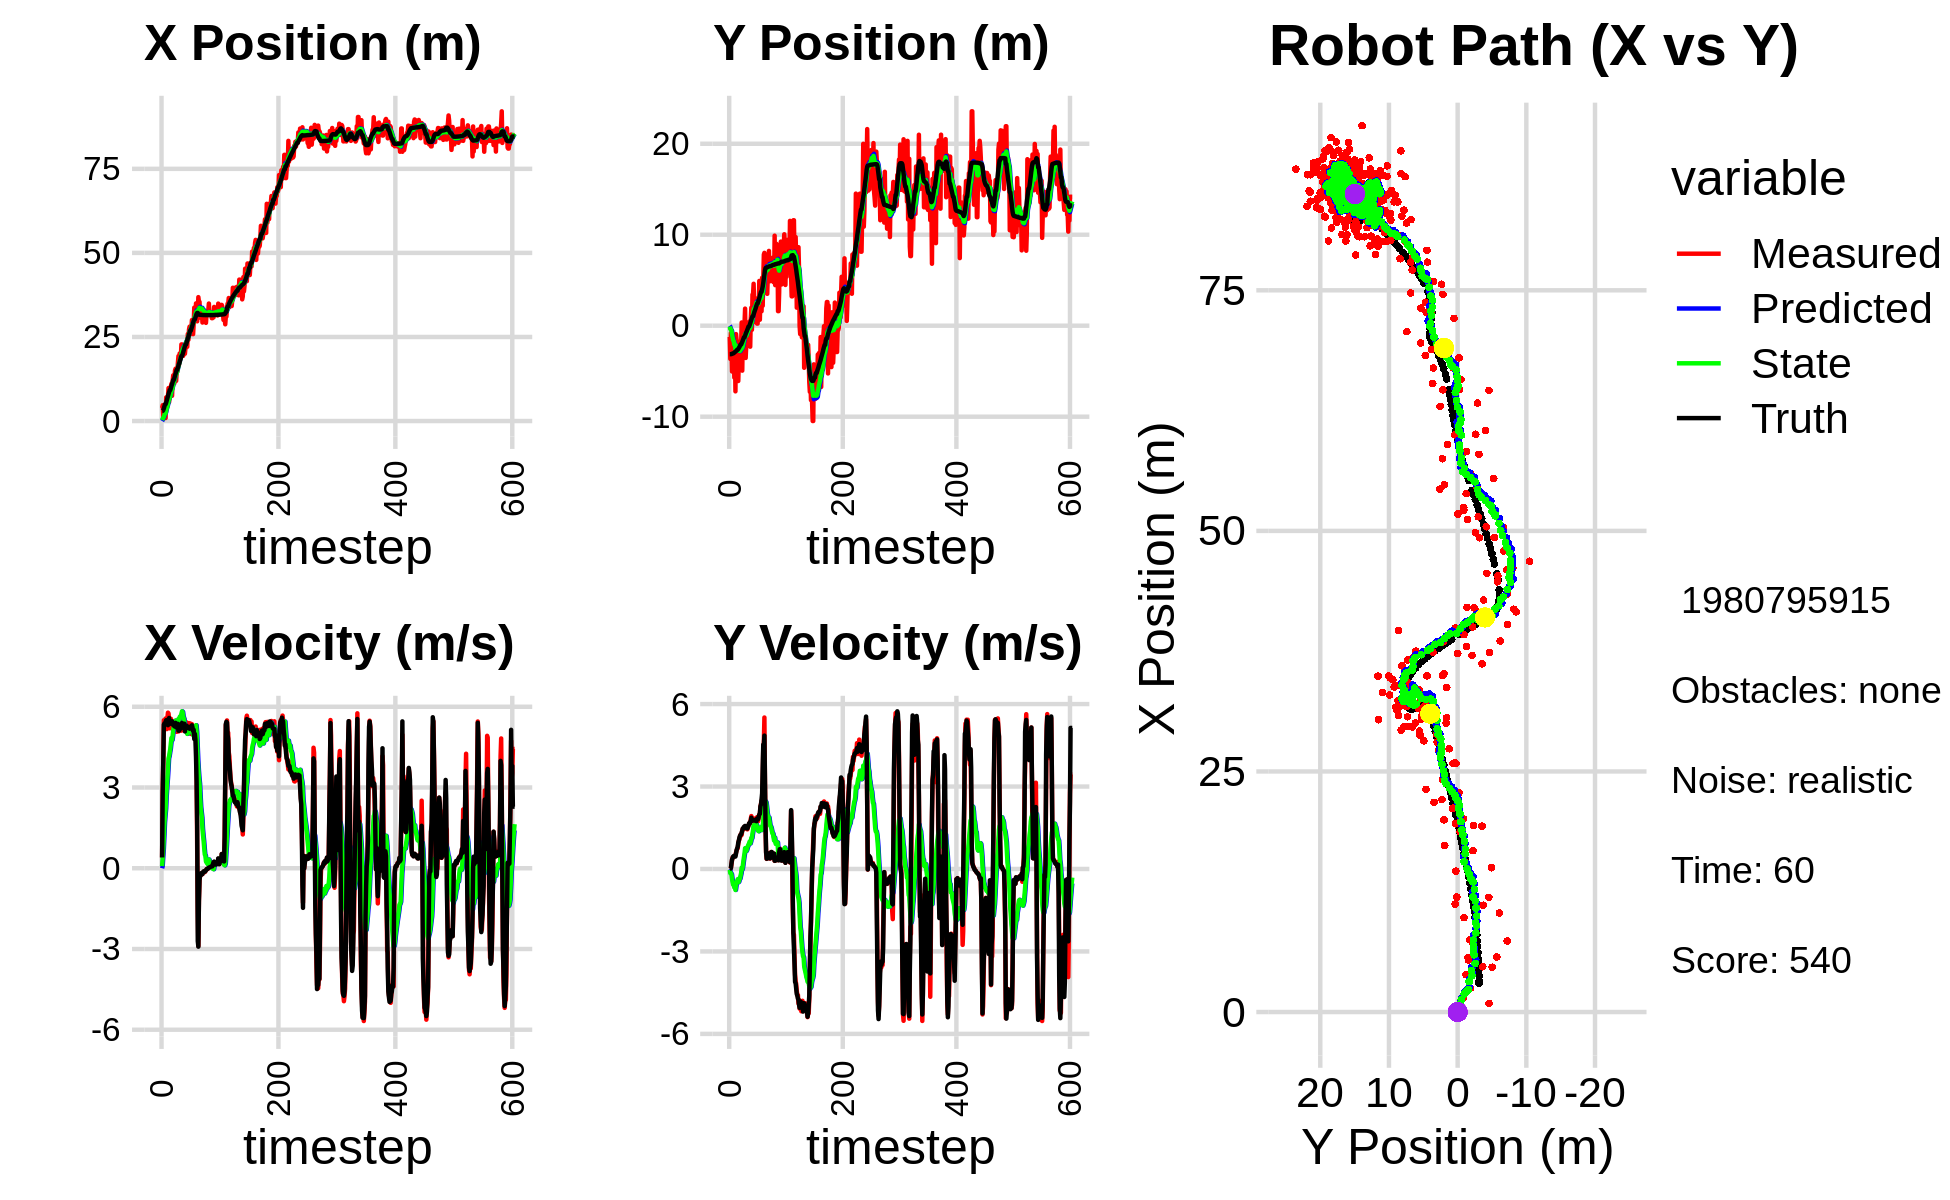

The file beside this chart, header and first rows:
0.000000000000000000e+00, 0.000000000000000000e+00, 0.000000000000000000e+00, -0.000000000000000000e+00, 0.000000000000000000e+00, 0.000000000000000000e+00, 0.000000000000000000e+00, 0.000000000000000000e+00, 0.000000000000000000e+00, 0.000000000000000000e+00, 0.000000000000000000e+00, 0.000000000000000000e+00, 2.993449926464135213e+00, -3.129166125874371929e+00, 0.000000000000000000e+00, 0.000000000000000000e+00, 0.000000000000000000e+00, 4.987554857507348061e-04
3.874164760477173175e+00, -1.237358450966400181e+00, 4.049999903407822122e-01, 9.375266165332236121e-05, 0.000000000000000000e+00, 0.000000000000000000e+00, 0.000000000000000000e+00, 0.000000000000000000e+00, 2.882067110557138268e-01, -8.596020530557066386e-02, 7.923816905152608614e-02, -3.034520142503011747e-02, 2.993449926464135213e+00, -3.129166125874371929e+00, 4.000000000000000222e-01, 0.000000000000000000e+00, 4.000000059604644775e-01, -2.314880548510700464e-04
4.704034567122346466e+00, -3.649973454479631396e+00, 2.855999934327981826e+00, -2.646976653168823601e-04, 2.961305279608664187e-01, -8.899472544807367214e-02, 7.923816905152608614e-02, -3.034520142503011747e-02, 6.959217601382305940e-01, -3.607944652141441000e-01, 4.024281743537346245e-01, -1.536297710558732210e-01, 3.027324438668500317e+00, -3.129162194625739080e+00, 2.799999999999999822e+00, 7.000000000000000146e-03, 2.799999952316284180e+00, 9.268125722883269191e-05
1.485965848257387201e+00, -8.049211155931381700e-01, 3.958925552645372381e+00, 2.429700701649210523e-02, 7.361645775736040953e-01, -3.761574423197314165e-01, 4.024281743537346245e-01, -1.536297710558732210e-01, 9.096916237427764562e-01, -4.037420784028168397e-01, 7.220965844703950420e-01, -1.537725345972829061e-01, 3.243781805617184766e+00, -3.128688062489365151e+00, 4.000000000000000000e+00, 3.500000000000000333e-02, 4.000000000000000000e+00, -6.137195974588394165e-03
2.481312632732821655e+00, -1.858566215326030058e+00, 5.499285967093332950e+00, 1.727896322325876421e-01, 9.819012821898159826e-01, -4.191193318625451303e-01, 7.220965844703950420e-01, -1.537725345972829061e-01, 1.292892622759321153e+00, -5.306297062222398164e-01, 1.191940929444849528e+00, -1.903457789733895289e-01, 3.762229681155424110e+00, -3.120164922643705374e+00, 5.336000000000000298e+00, 1.930000000000000049e-01, 5.339000225067138672e+00, -3.141004219651222229e-02
4.657399893093945309e+00, -5.032819302513620308e+00, 5.327673480149766938e+00, 3.153777874275204285e-01, 1.412086715703806172e+00, -5.496642841195787943e-01, 1.191940929444849528e+00, -1.903457789733895289e-01, 1.877502986501297766e+00, -9.387253922087013258e-01, 1.698048009285043847e+00, -3.621880222962307050e-01, 4.385169744399093794e+00, -3.093380482004020937e+00, 5.381000000000000227e+00, 3.420000000000000262e-01, 5.392000198364257812e+00, -5.912715569138526917e-02
8.960540292890509795e-01, -4.580110887301216849e+00, 5.464767002402511231e+00, 4.215234560718068568e-01, 2.047307787429802239e+00, -9.749441944383243630e-01, 1.698048009285043847e+00, -3.621880222962307050e-01, 2.118406604467278687e+00, -1.279587710250941868e+00, 1.972623208846997045e+00, -4.789463762503112232e-01, 5.005161047228917859e+00, -3.051123359753550979e+00, 5.378000000000000114e+00, 3.930000000000000160e-01, 5.392000198364257812e+00, -7.698231935501098633e-02
8.960540292890509795e-01, -4.580110887301216849e+00, 5.564470739750478678e+00, 4.292140792825886453e-01, 2.315668925351978213e+00, -1.327482347875972968e+00, 1.972623208846997045e+00, -4.789463762503112232e-01, 2.358771527414345037e+00, -1.599403026738565492e+00, 2.215022797167691238e+00, -5.753196054879585741e-01, 5.005161047228917859e+00, -3.051123359753550979e+00, 5.442999999999999616e+00, 4.520000000000000129e-01, 5.461999893188476562e+00, -7.698231935501098633e-02
7.044461488967359131e+00, -2.272803136380142419e+00, 5.189361126338806862e+00, 4.402238154282764881e-01, 2.580273807131113983e+00, -1.656934987287361327e+00, 2.215022797167691238e+00, -5.753196054879585741e-01, 3.151580839403254952e+00, -1.668352330722359111e+00, 2.702902170694210238e+00, -5.407316734755057697e-01, 5.524726629191643035e+00, -3.009351262743797051e+00, 5.501000000000000334e+00, 4.739999999999999769e-01, 5.521999835968017578e+00, -8.462936431169509888e-02
5.714651495132854642e+00, -5.698787273876966708e+00, 5.169925431225401269e+00, 4.445147709496564126e-01, 3.421871056472675754e+00, -1.722425498069909633e+00, 2.702902170694210238e+00, -5.407316734755057697e-01, 3.766729867855423741e+00, -2.071975110268863496e+00, 3.035125307013332385e+00, -6.729319289317335917e-01, 6.161834478669113047e+00, -2.954789937876481698e+00, 5.501999999999999780e+00, 4.719999999999999751e-01, 5.521999835968017578e+00, -8.576994389295578003e-02
5.391603588969952732e+00, -1.586545453802469030e+00, 5.577803332045464302e+00, 4.750942477488819815e-01, 4.070242398556756847e+00, -2.139268303162036755e+00, 3.035125307013332385e+00, -6.729319289317335917e-01, 4.328101266356020993e+00, -2.029340240612406365e+00, 3.322022158385730783e+00, -5.804912186728168333e-01, 6.793998479695069648e+00, -2.900554524908246723e+00, 5.508000000000000007e+00, 4.650000000000000244e-01, 5.527999877929687500e+00, -8.497077971696853638e-02
7.381789173757233868e+00, -7.214533226345355210e+00, 5.780252566792574598e+00, 5.018812561521063254e-01, 4.660303482194594338e+00, -2.087389362479687982e+00, 3.322022158385730783e+00, -5.804912186728168333e-01, 5.050808369239321749e+00, -2.554461537330015908e+00, 3.674814228765810320e+00, -7.635193804238594728e-01, 7.415229559057675779e+00, -2.847948925064359482e+00, 5.315000000000000391e+00, 4.530000000000000138e-01, 5.334000110626220703e+00, -8.660966157913208008e-02
9.804778218196275930e+00, -9.196894628047379561e-01, 5.750244188100220200e+00, 5.955286433235037480e-01, 5.418289792115903225e+00, -2.630813475372401733e+00, 3.674814228765810320e+00, -7.635193804238594728e-01, 5.952262846850962852e+00, -2.394916640178474943e+00, 4.082936106972943513e+00, -6.102379625623337578e-01, 8.042888402832861772e+00, -2.789540932935013817e+00, 5.538000000000000256e+00, 5.550000000000000488e-01, 5.565999984741210938e+00, -1.031978875398635864e-01
5.649447679504598696e+00, -1.524768994962773627e+00, 5.523363285451524440e+00, 6.712342811749867355e-01, 6.360556457548256937e+00, -2.455940436434708385e+00, 4.082936106972943513e+00, -6.102379625623337578e-01, 6.365594929017044379e+00, -2.303147920719533559e+00, 4.166050758214971061e+00, -4.999444439315093858e-01, 8.577405690979167829e+00, -2.730189250912088639e+00, 5.583999999999999631e+00, 6.790000000000000480e-01, 5.625000000000000000e+00, -1.209333539009094238e-01
7.934218645106084544e+00, -2.323616431058184606e+00, 5.197037061181671191e+00, 7.223690652955113700e-01, 6.782200004838541574e+00, -2.353142365112684598e+00, 4.166050758214971061e+00, -4.999444439315093858e-01, 6.948020047484599893e+00, -2.295129648408466672e+00, 4.313594911665406428e+00, -4.361913647715903730e-01, 9.204913854624551917e+00, -2.649038837923143319e+00, 5.394999999999999574e+00, 7.479999999999999982e-01, 5.447000026702880859e+00, -1.381114274263381958e-01
7.934218645106084544e+00, -2.323616431058184606e+00, 5.437722716602598538e+00, 7.558234874767764122e-01, 7.379379538651140713e+00, -2.338748784885625653e+00, 4.313594911665406428e+00, -4.361913647715903730e-01, 7.491688545849429559e+00, -2.284097415696232147e+00, 4.436881108986338695e+00, -3.757920926010810403e-01, 9.204913854624551917e+00, -2.649038837923143319e+00, 5.386999999999999567e+00, 8.060000000000000497e-01, 5.447000026702880859e+00, -1.381114274263381958e-01
1.027989041855920149e+01, -6.076480315686259459e+00, 5.554054937457433283e+00, 9.093158440418289690e-01, 7.935376656748063695e+00, -2.321676624956340085e+00, 4.436881108986338695e+00, -3.757920926010810403e-01, 8.222561858721123329e+00, -2.646569305285368490e+00, 4.654605625915372080e+00, -4.838392937755461309e-01, 9.823520422323106516e+00, -2.557471202250715780e+00, 5.368000000000000327e+00, 9.619999999999999662e-01, 5.453999996185302734e+00, -1.622813344001770020e-01
1.109628254173054884e+01, -3.726021514361153919e+00, 5.352413892106664406e+00, 1.032021732572570016e+00, 8.688022421312661336e+00, -2.694953234662923247e+00, 4.654605625915372080e+00, -4.838392937755461309e-01, 8.959921505254307306e+00, -2.733328174428018897e+00, 4.840697447136443010e+00, -4.568859126643494140e-01, 1.044096541431944125e+01, -2.448460923078551676e+00, 5.376000000000000334e+00, 1.036999999999999922e+00, 5.474999904632568359e+00, -1.904767453670501709e-01
7.504451752218031402e+00, -1.761104987058353721e+00, 5.205018114652042449e+00, 1.075644938814654950e+00, 9.443991249967950807e+00, -2.779016765694453994e+00, 4.840697447136443010e+00, -4.568859126643494140e-01, 9.272681525831144356e+00, -2.608849993087102970e+00, 4.767774284833041776e+00, -3.371030020084569978e-01, 1.095686316519551795e+01, -2.345794724209103954e+00, 5.461999999999999744e+00, 1.141000000000000014e+00, 5.579999923706054688e+00, -2.037866860628128052e-01
1.191364929126318550e+01, -4.532727705401206286e+00, 5.356836719699677118e+00, 1.178781923482979499e+00, 9.749458954314448533e+00, -2.642560293287948614e+00, 4.767774284833041776e+00, -3.371030020084569978e-01, 9.991941052327840467e+00, -2.769031542041384686e+00, 4.931691889260953587e+00, -3.498596644268749944e-01, 1.158171248483571958e+01, -2.213201747603622316e+00, 5.405000000000000249e+00, 1.205000000000000071e+00, 5.537000179290771484e+00, -2.165997773408889771e-01
1.359339058421370794e+01, -2.120448881877214031e+00, 5.372193125426780291e+00, 1.251317206225228684e+00, 1.048511024125393654e+01, -2.804017508484072163e+00, 4.931691889260953587e+00, -3.498596644268749944e-01, 1.081253290610702145e+01, -2.665616052500081601e+00, 5.133439495246332918e+00, -2.433588938864253426e-01, 1.220757269847172743e+01, -2.071389840259258541e+00, 5.318999999999999950e+00, 1.239000000000000101e+00, 5.461999893188476562e+00, -2.288444936275482178e-01
1.359339058421370794e+01, -2.120448881877214031e+00, 5.207599414462420917e+00, 1.212979242984228545e+00, 1.132587685563165536e+01, -2.689951941888724107e+00, 5.133439495246332918e+00, -2.433588938864253426e-01, 1.155203708978877586e+01, -2.569653656854242296e+00, 5.260113790126730748e+00, -1.493255847994159335e-01, 1.220757269847172743e+01, -2.071389840259258541e+00, 5.314000000000000057e+00, 1.260000000000000009e+00, 5.461999893188476562e+00, -2.288444936275482178e-01
1.120675015469084457e+01, 3.542212979808213591e-01, 5.158070931074602683e+00, 1.244163469717243675e+00, 1.207804846880144822e+01, -2.584586215334184089e+00, 5.260113790126730748e+00, -1.493255847994159335e-01, 1.198735645035647757e+01, -2.226608335146419648e+00, 5.205356319014452282e+00, 4.708324479663783535e-02, 1.282133078629651024e+01, -1.927002237818236763e+00, 5.272999999999999687e+00, 1.328999999999999959e+00, 5.438000202178955078e+00, -2.366860508918762207e-01
1.499736022986631312e+01, -4.938877271602523322e+00, 5.471184172107233401e+00, 1.410193189791835833e+00, 1.250789208225792315e+01, -2.221900010666755687e+00, 5.205356319014452282e+00, 4.708324479663783535e-02, 1.276570383567021949e+01, -2.439675069267736696e+00, 5.359661464772512929e+00, -1.031007310999479398e-02, 1.342947363889168955e+01, -1.776171611317763466e+00, 5.347999999999999865e+00, 1.391999999999999904e+00, 5.526000022888183594e+00, -2.522585988044738770e-01
1.555778765704671862e+01, -1.083310709533914951e+00, 5.429552414140665029e+00, 1.469893051245320326e+00, 1.330166998214747132e+01, -2.440706076578736283e+00, 5.359661464772512929e+00, -1.031007310999479398e-02, 1.352652939360409690e+01, -2.240021201835843190e+00, 5.485337777094862588e+00, 1.188604072896854713e-01, 1.404477095659452424e+01, -1.613930747880737204e+00, 5.400999999999999801e+00, 1.475000000000000089e+00, 5.598999977111816406e+00, -2.643835842609405518e-01
1.194183778774002747e+01, 1.252591145247053672e-01, 5.142220084109233369e+00, 1.447251425321832041e+00, 1.407506317131358387e+01, -2.228135161106874484e+00, 5.485337777094862588e+00, 1.188604072896854713e-01, 1.384820634629277869e+01, -1.932963946357615814e+00, 5.343589513662751145e+00, 2.849342382138255747e-01, 1.465898489942569505e+01, -1.444392727388434938e+00, 5.233999999999999986e+00, 1.477000000000000091e+00, 5.438000202178955078e+00, -2.743480205535888672e-01
1.463572037266583514e+01, 2.580483688762771344e-01, 5.068532834980347346e+00, 1.454132527137297348e+00, 1.438256529765905434e+01, -1.904470522536233279e+00, 5.343589513662751145e+00, 2.849342382138255747e-01, 1.439325665798683396e+01, -1.635544121848655719e+00, 5.334281980602313844e+00, 4.349220121113367421e-01, 1.525706267345748834e+01, -1.275072620743981089e+00, 5.299999999999999822e+00, 1.534000000000000030e+00, 5.517000198364257812e+00, -2.793901562690734863e-01
1.463572037266583514e+01, 2.580483688762771344e-01, 5.207043947432386410e+00, 1.525834398884001519e+00, 1.492668485604706596e+01, -1.592051920637522100e+00, 5.334281980602313844e+00, 4.349220121113367421e-01, 1.489160793746160039e+01, -1.358235035471710539e+00, 5.308294123545635124e+00, 5.672667390363456130e-01, 1.525706267345748834e+01, -1.275072620743981089e+00, 5.294999999999999929e+00, 1.550000000000000044e+00, 5.517000198364257812e+00, -2.850526273250579834e-01
1.731579566015141225e+01, 1.877579404300795840e+00, 5.303008541389717223e+00, 1.553955167599086806e+00, 1.542243734981616399e+01, -1.301508361568076033e+00, 5.308294123545635124e+00, 5.672667390363456130e-01, 1.560786627045359154e+01, -9.373515895432179557e-01, 5.408457031655572678e+00, 7.534917095479495286e-01, 1.586321616191123951e+01, -1.098673151841778717e+00, 5.363999999999999879e+00, 1.566000000000000059e+00, 5.587999820709228516e+00, -2.850526273250579834e-01
1.931892418911350617e+01, -3.545408295591289338e+00, 5.081762150209679696e+00, 1.476805847329987209e+00, 1.614871197361915023e+01, -8.620024185884229695e-01, 5.408457031655572678e+00, 7.534917095479495286e-01, 1.644285943040361886e+01, -1.103685572730847220e+00, 5.549868606223527401e+00, 6.681189753615939253e-01, 1.647325301164672240e+01, -9.202728727832920619e-01, 5.110000000000000320e+00, 1.487999999999999989e+00, 5.322000026702880859e+00, -2.828190922737121582e-01
1.676935905219386669e+01, -2.221844838411515699e+00, 5.194798674773635661e+00, 1.514260642324680717e+00, 1.699784629102597222e+01, -1.036873675194687872e+00, 5.549868606223527401e+00, 6.681189753615939253e-01, 1.695719003192626317e+01, -1.121402971956801942e+00, 5.508351908220165072e+00, 6.546780547923953808e-01, 1.705928587912199745e+01, -7.497058382561663237e-01, 5.107999999999999652e+00, 1.485999999999999988e+00, 5.320000171661376953e+00, -2.836363911628723145e-01
2.008301234251780443e+01, -8.358903393458283482e-01, 5.177997883209516594e+00, 1.485970331355183305e+00, 1.750802522274828021e+01, -1.055935166477562470e+00, 5.508351908220165072e+00, 6.546780547923953808e-01, 1.774360712363852599e+01, -9.986118492725390983e-01, 5.617832852881877947e+00, 7.026378864749697195e-01, 1.754859137532928059e+01, -6.078961359307851753e-01, 5.136999999999999567e+00, 1.479000000000000092e+00, 5.344999790191650391e+00, -2.794674038887023926e-01
1.956111586088233523e+01, 3.234247101333653229e-01, 5.170866655254105382e+00, 1.441375163244440927e+00, 1.830539040892671210e+01, -9.283480606250421596e-01, 5.617832852881877947e+00, 7.026378864749697195e-01, 1.840558614713681607e+01, -7.703125336007838886e-01, 5.647571409310033985e+00, 7.918955733397472496e-01, 1.813323760075895308e+01, -4.427288046854027659e-01, 5.272000000000000242e+00, 1.471999999999999975e+00, 5.473999977111816406e+00, -2.718484997749328613e-01
1.872939726255474824e+01, -3.747393205356778778e-01, 5.252247611190201226e+00, 1.531580281770483554e+00, 1.897034328806782000e+01, -6.911229762668091858e-01, 5.647571409310033985e+00, 7.918955733397472496e-01, 1.892639761540847232e+01, -6.279221403968384685e-01, 5.602062795410684970e+00, 8.398543084368038647e-01, 1.872790312777162924e+01, -2.752893437208372429e-01, 5.259999999999999787e+00, 1.512999999999999901e+00, 5.473999977111816406e+00, -2.837370336055755615e-01
2.278009223943933392e+01, -1.888588756104796484e-01, 5.112789206366612937e+00, 1.568595251072465668e+00, 1.948660389494953904e+01, -5.439367095531580931e-01, 5.602062795410684970e+00, 8.398543084368038647e-01, 1.978449295301880895e+01, -4.772854109901925601e-01, 5.736568578653674422e+00, 8.890030120484042619e-01, 1.932780241964448464e+01, -9.476165613625339712e-02, 5.213000000000000078e+00, 1.598000000000000087e+00, 5.453000068664550781e+00, -2.976820766925811768e-01
2.278009223943933392e+01, -1.888588756104796484e-01, 5.325446079158510315e+00, 1.639148667922514013e+00, 2.035814981088417497e+01, -3.883851097853521228e-01, 5.736568578653674422e+00, 8.890030120484042619e-01, 2.057457241089882061e+01, -3.366170430082769394e-01, 5.831233973638489054e+00, 9.322545640853138194e-01, 1.932780241964448464e+01, -9.476165613625339712e-02, 5.397000000000000242e+00, 1.661000000000000032e+00, 5.646999835968017578e+00, -2.985932528972625732e-01
2.126628196227811074e+01, 4.835593534133243443e-01, 5.461162948504281189e+00, 1.680921717972414520e+00, 2.115769580826266960e+01, -2.433915865997455519e-01, 5.831233973638489054e+00, 9.322545640853138194e-01, 2.114933073473686420e+01, -1.382160862464774098e-01, 5.806385457841092723e+00, 9.987096999136497733e-01, 1.984500479711862297e+01, 6.434555181965634363e-02, 5.328000000000000291e+00, 1.645999999999999908e+00, 5.576000213623046875e+00, -2.985932528972625732e-01
1.936912167125649020e+01, -2.306083248495547799e+00, 5.277562126398015252e+00, 1.661754168817512589e+00, 2.172996928052097232e+01, -3.834511625511242972e-02, 5.806385457841092723e+00, 9.987096999136497733e-01, 2.147124164303232874e+01, -2.404129643943588857e-01, 5.637200019707353960e+00, 9.290523827308724281e-01, 2.045866560945133017e+01, 2.540759573010819561e-01, 5.328999999999999737e+00, 1.717999999999999972e+00, 5.598999977111816406e+00, -3.050439655780792236e-01
2.115243864111077698e+01, 7.142723931133114768e-01, 5.481679567303864076e+00, 1.817089767429546532e+00, 2.203496164500306520e+01, -1.475077261212716373e-01, 5.637200019707353960e+00, 9.290523827308724281e-01, 2.194041150298502529e+01, -2.282087187046978605e-02, 5.577444063777738492e+00, 1.007835258624459884e+00, 2.106940054907207127e+01, 4.502396117754113303e-01, 5.211999999999999744e+00, 1.725999999999999979e+00, 5.489999771118164062e+00, -3.200853466987609863e-01
1.997425746972084326e+01, 1.985443664971339839e+00, 5.538950942963853485e+00, 1.925231574941131285e+00, 2.249815590936280074e+01, 7.796265399197620238e-02, 5.577444063777738492e+00, 1.007835258624459884e+00, 2.224863054573683030e+01, 3.098982902381965387e-01, 5.440163181780447665e+00, 1.134103087495596629e+00, 2.167750716241178566e+01, 6.567890182397568832e-01, 5.370000000000000107e+00, 1.864999999999999991e+00, 5.684999942779541016e+00, -3.345177769660949707e-01
2.000077438353642734e+01, -4.520459635850711533e-01, 5.123102766910371919e+00, 1.763106473576339095e+00, 2.279264686391487515e+01, 4.233085989877561905e-01, 5.440163181780447665e+00, 1.134103087495596629e+00, 2.250252475587745593e+01, 3.609807107558778982e-01, 5.265597363487573013e+00, 1.124335363446139935e+00, 2.227781844158990765e+01, 8.647479546204155376e-01, 5.083000000000000185e+00, 1.747000000000000108e+00, 5.375000000000000000e+00, -3.314521312713623047e-01
2.178835487408753835e+01, 3.422138167714389834e+00, 5.216658857891360412e+00, 1.773858191249091831e+00, 2.302908449222621456e+01, 4.734142471004919028e-01, 5.265597363487573013e+00, 1.124335363446139935e+00, 2.290487741827197254e+01, 7.996538606548426742e-01, 5.195627770989792005e+00, 1.284242920895857232e+00, 2.277920508439748559e+01, 1.036274387213323545e+00, 5.277999999999999581e+00, 1.792999999999999927e+00, 5.574999809265136719e+00, -3.277718722820281982e-01
2.178835487408753835e+01, 3.422138167714389834e+00, 5.192989717504934433e+00, 1.765809802481869140e+00, 2.342444019537095201e+01, 9.280781527444283974e-01, 5.195627770989792005e+00, 1.284242920895857232e+00, 2.326383511438136509e+01, 1.201163282335762750e+00, 5.108483400309934197e+00, 1.416378625089009802e+00, 2.277920508439748559e+01, 1.036274387213323545e+00, 5.278999999999999915e+00, 1.790000000000000036e+00, 5.573999881744384766e+00, -3.277718722820281982e-01
2.314428217715678926e+01, 4.609819127469243938e+00, 5.419053681295914693e+00, 1.840268123631043418e+00, 2.377468345441235797e+01, 1.342801144844663730e+00, 5.108483400309934197e+00, 1.416378625089009802e+00, 2.372881065800097034e+01, 1.691826748323465690e+00, 5.100685016297471286e+00, 1.579968690760351624e+00, 2.338584876098706289e+01, 1.242222263463892640e+00, 5.293000000000000149e+00, 1.780999999999999917e+00, 5.585000038146972656e+00, -3.273728787899017334e-01
2.207807469399454448e+01, 2.293895794128504306e+00, 5.173177764331416739e+00, 1.721202300038842559e+00, 2.423887915963071649e+01, 1.849823617399500852e+00, 5.100685016297471286e+00, 1.579968690760351624e+00, 2.403066929827077658e+01, 1.900776303039713344e+00, 4.991878016084996261e+00, 1.606039783333587767e+00, 2.399404311209394081e+01, 1.447679950019073791e+00, 5.237000000000000099e+00, 1.766000000000000014e+00, 5.526999950408935547e+00, -3.211954236030578613e-01
2.589596450311349329e+01, 4.123403562759090923e-01, 5.041903712357169276e+00, 1.713134531784571202e+00, 2.452985709987927621e+01, 2.061380281373072165e+00, 4.991878016084996261e+00, 1.606039783333587767e+00, 2.466641725157792564e+01, 1.898692892069231641e+00, 5.068598955951902241e+00, 1.538196764124379223e+00, 2.457679247882933993e+01, 1.643073511965800204e+00, 5.232999999999999652e+00, 1.778999999999999915e+00, 5.526999950408935547e+00, -3.275406658649444580e-01
2.415327489423123453e+01, 2.189646466682741988e+00, 5.189654035218650208e+00, 1.760082726403561670e+00, 2.517327714717311693e+01, 2.052512568481669408e+00, 5.068598955951902241e+00, 1.538196764124379223e+00, 2.507945400301814232e+01, 2.075733071899552140e+00, 5.024421237968961229e+00, 1.554424470533572800e+00, 2.507723402998110274e+01, 1.813157988958313149e+00, 5.208999999999999631e+00, 1.758000000000000007e+00, 5.497000217437744141e+00, -3.269783854484558105e-01
2.723372578658901588e+01, 2.731120480636778591e+00, 5.391829648493853711e+00, 1.802053659308189504e+00, 2.558189612681503888e+01, 2.231175518952909442e+00, 5.024421237968961229e+00, 1.554424470533572800e+00, 2.576278817692882939e+01, 2.292259412326348667e+00, 5.142581614027981196e+00, 1.587839541392329634e+00, 2.567817282665957634e+01, 2.015682174678041338e+00, 5.254999999999999893e+00, 1.760999999999999899e+00, 5.543000221252441406e+00, -3.225477337837219238e-01
2.805735337734121870e+01, 2.990283025935970507e+00, 5.142714548259192497e+00, 1.739691638826750930e+00, 2.627704633833162617e+01, 2.451043366465581741e+00, 5.142581614027981196e+00, 1.587839541392329634e+00, 2.645166815286331641e+01, 2.512088995610211928e+00, 5.237181307487950299e+00, 1.618594959787482246e+00, 2.627802920389432373e+01, 2.215827419248485253e+00, 5.184000000000000163e+00, 1.737999999999999989e+00, 5.467999935150146484e+00, -3.261983990669250488e-01
2.582706916383538243e+01, 2.318639289125533631e-01, 5.381746205621963597e+00, 1.884041769143534051e+00, 2.697538628361211011e+01, 2.673948491588959975e+00, 5.237181307487950299e+00, 1.618594959787482246e+00, 2.687018583061151134e+01, 2.437511391817959616e+00, 5.188131252833430906e+00, 1.523029496465692523e+00, 2.687929797164221668e+01, 2.423278762588507718e+00, 5.238999999999999879e+00, 1.830999999999999961e+00, 5.550000190734863281e+00, -3.367460966110229492e-01
2.582706916383538243e+01, 2.318639289125533631e-01, 4.990998562910024638e+00, 1.747248830209582993e+00, 2.738899895589485567e+01, 2.589814341464528713e+00, 5.188131252833430906e+00, 1.523029496465692523e+00, 2.722567357929227683e+01, 2.360176033498480930e+00, 5.088835159225374660e+00, 1.429285300882079168e+00, 2.687929797164221668e+01, 2.423278762588507718e+00, 5.198000000000000398e+00, 1.810999999999999943e+00, 5.504000186920166016e+00, -3.367460966110229492e-01
2.736312999621060982e+01, 1.233721925636718231e+00, 5.000416387436320775e+00, 1.741511343692937697e+00, 2.773455709521481438e+01, 2.503104563586688869e+00, 5.088835159225374660e+00, 1.429285300882079168e+00, 2.769358384783675930e+01, 2.387522598965128307e+00, 5.061785647207202921e+00, 1.387603261940567823e+00, 2.748104834601727120e+01, 2.633768989590236753e+00, 5.197000000000000064e+00, 1.814000000000000057e+00, 5.504000186920166016e+00, -3.351356983184814453e-01
3.002505826939296796e+01, 1.667404009754173355e+00, 5.353651271621719943e+00, 1.888583485474766954e+00, 2.819976241255747951e+01, 2.526282925159184956e+00, 5.061785647207202921e+00, 1.387603261940567823e+00, 2.839378669541831002e+01, 2.460244100668627087e+00, 5.182912321625090968e+00, 1.372689186362119118e+00, 2.798111414911923234e+01, 2.808497382785749785e+00, 5.310999999999999943e+00, 1.915000000000000036e+00, 5.644999980926513672e+00, -3.391363918781280518e-01
2.818366965648788636e+01, 4.920579625522011114e+00, 5.119873647386829596e+00, 1.894089766249470452e+00, 2.891207792758081752e+01, 2.597513019304838799e+00, 5.182912321625090968e+00, 1.372689186362119118e+00, 2.883739556147218508e+01, 2.854921938994929853e+00, 5.138996039837711471e+00, 1.499092051257177705e+00, 2.859015154870985498e+01, 3.027439070987888670e+00, 5.232000000000000206e+00, 1.985000000000000098e+00, 5.596000194549560547e+00, -3.543346524238586426e-01
2.583602857578522460e+01, 6.575157182194981687e-01, 5.119044655040625003e+00, 2.016775700115593040e+00, 2.935129516545595507e+01, 3.004831144120647668e+00, 5.138996039837711471e+00, 1.499092051257177705e+00, 2.900548780286239747e+01, 2.788593773589571168e+00, 4.950577284085763807e+00, 1.419277677652766467e+00, 2.918746638279110783e+01, 3.253277732474423534e+00, 5.099000000000000199e+00, 2.007000000000000117e+00, 5.480000019073486328e+00, -3.753016591072082520e-01
2.887610578590078347e+01, 3.070848270366081323e+00, 5.078930166819459302e+00, 2.254932181070239849e+00, 2.950054553127097279e+01, 2.930521541354847770e+00, 4.950577284085763807e+00, 1.419277677652766467e+00, 2.944589468745035177e+01, 2.979835919437852532e+00, 4.928019815021311700e+00, 1.463796235518435518e+00, 2.977719092369454401e+01, 3.497085048362354343e+00, 5.142999999999999794e+00, 2.282999999999999918e+00, 5.626999855041503906e+00, -4.178345799446105957e-01
3.372897839569364464e+01, 1.589831067959753375e+00, 4.918422585447723705e+00, 2.373107645257714893e+00, 2.993869666895248116e+01, 3.126215542989696061e+00, 4.928019815021311700e+00, 1.463796235518435518e+00, 3.030995961892138624e+01, 3.008635324687484847e+00, 5.128605555058545207e+00, 1.437720500185656114e+00, 3.024629473732713336e+01, 3.713091804537142160e+00, 4.801000000000000156e+00, 2.346000000000000085e+00, 5.342999935150146484e+00, -4.495446979999542236e-01
3.372897839569364464e+01, 1.589831067959753375e+00, 5.147186596418256599e+00, 2.483484826958252345e+00, 3.082282017442724253e+01, 3.152407374706050369e+00, 5.128605555058545207e+00, 1.437720500185656114e+00, 3.110881493227768146e+01, 3.037901188727456070e+00, 5.284548670768459466e+00, 1.416747712083825217e+00, 3.024629473732713336e+01, 3.713091804537142160e+00, 4.988999999999999879e+00, 2.541999999999999815e+00, 5.599999904632568359e+00, -4.495446979999542236e-01
3.042443084757200467e+01, 5.274731470580968917e+00, 4.776282331682394577e+00, 2.512913511742375761e+00, 3.163726979935452732e+01, 3.179575959935838636e+00, 5.284548670768459466e+00, 1.416747712083825217e+00, 3.149219696499683963e+01, 3.438011605467736320e+00, 5.178058106748297362e+00, 1.559457033901196832e+00, 3.081300806994427788e+01, 3.996065093335009699e+00, 4.767000000000000348e+00, 2.754999999999999893e+00, 5.506000041961669922e+00, -4.843271970748901367e-01
3.498958253853589184e+01, 2.191926910513994020e+00, 4.904245651839021392e+00, 3.070206504771491041e+00, 3.201000277567167274e+01, 3.593957308857856248e+00, 5.178058106748297362e+00, 1.559457033901196832e+00, 3.228817495881202859e+01, 3.515251299411747965e+00, 5.313710778089639319e+00, 1.566893859098045461e+00, 3.136872649238675237e+01, 4.305516197025429648e+00, 4.121999999999999886e+00, 3.709000000000000075e+00, 5.545000076293945312e+00, -5.593398809432983398e-01
3.083530592908908119e+01, 5.192981077620467012e+00, 3.716849384764416619e+00, 4.430363366896083122e+00, 3.281954603662099146e+01, 3.671940685321552600e+00, 5.313710778089639319e+00, 1.566893859098045461e+00, 3.254287855310221289e+01, 3.946377468237627362e+00, 5.076169597241493747e+00, 1.765332559274948920e+00, 3.187268328679271789e+01, 4.700326873664985250e+00, 3.201000000000000068e+00, 4.527999999999999581e+00, 5.545000076293945312e+00, -8.727529644966125488e-01
... 544 more rows
